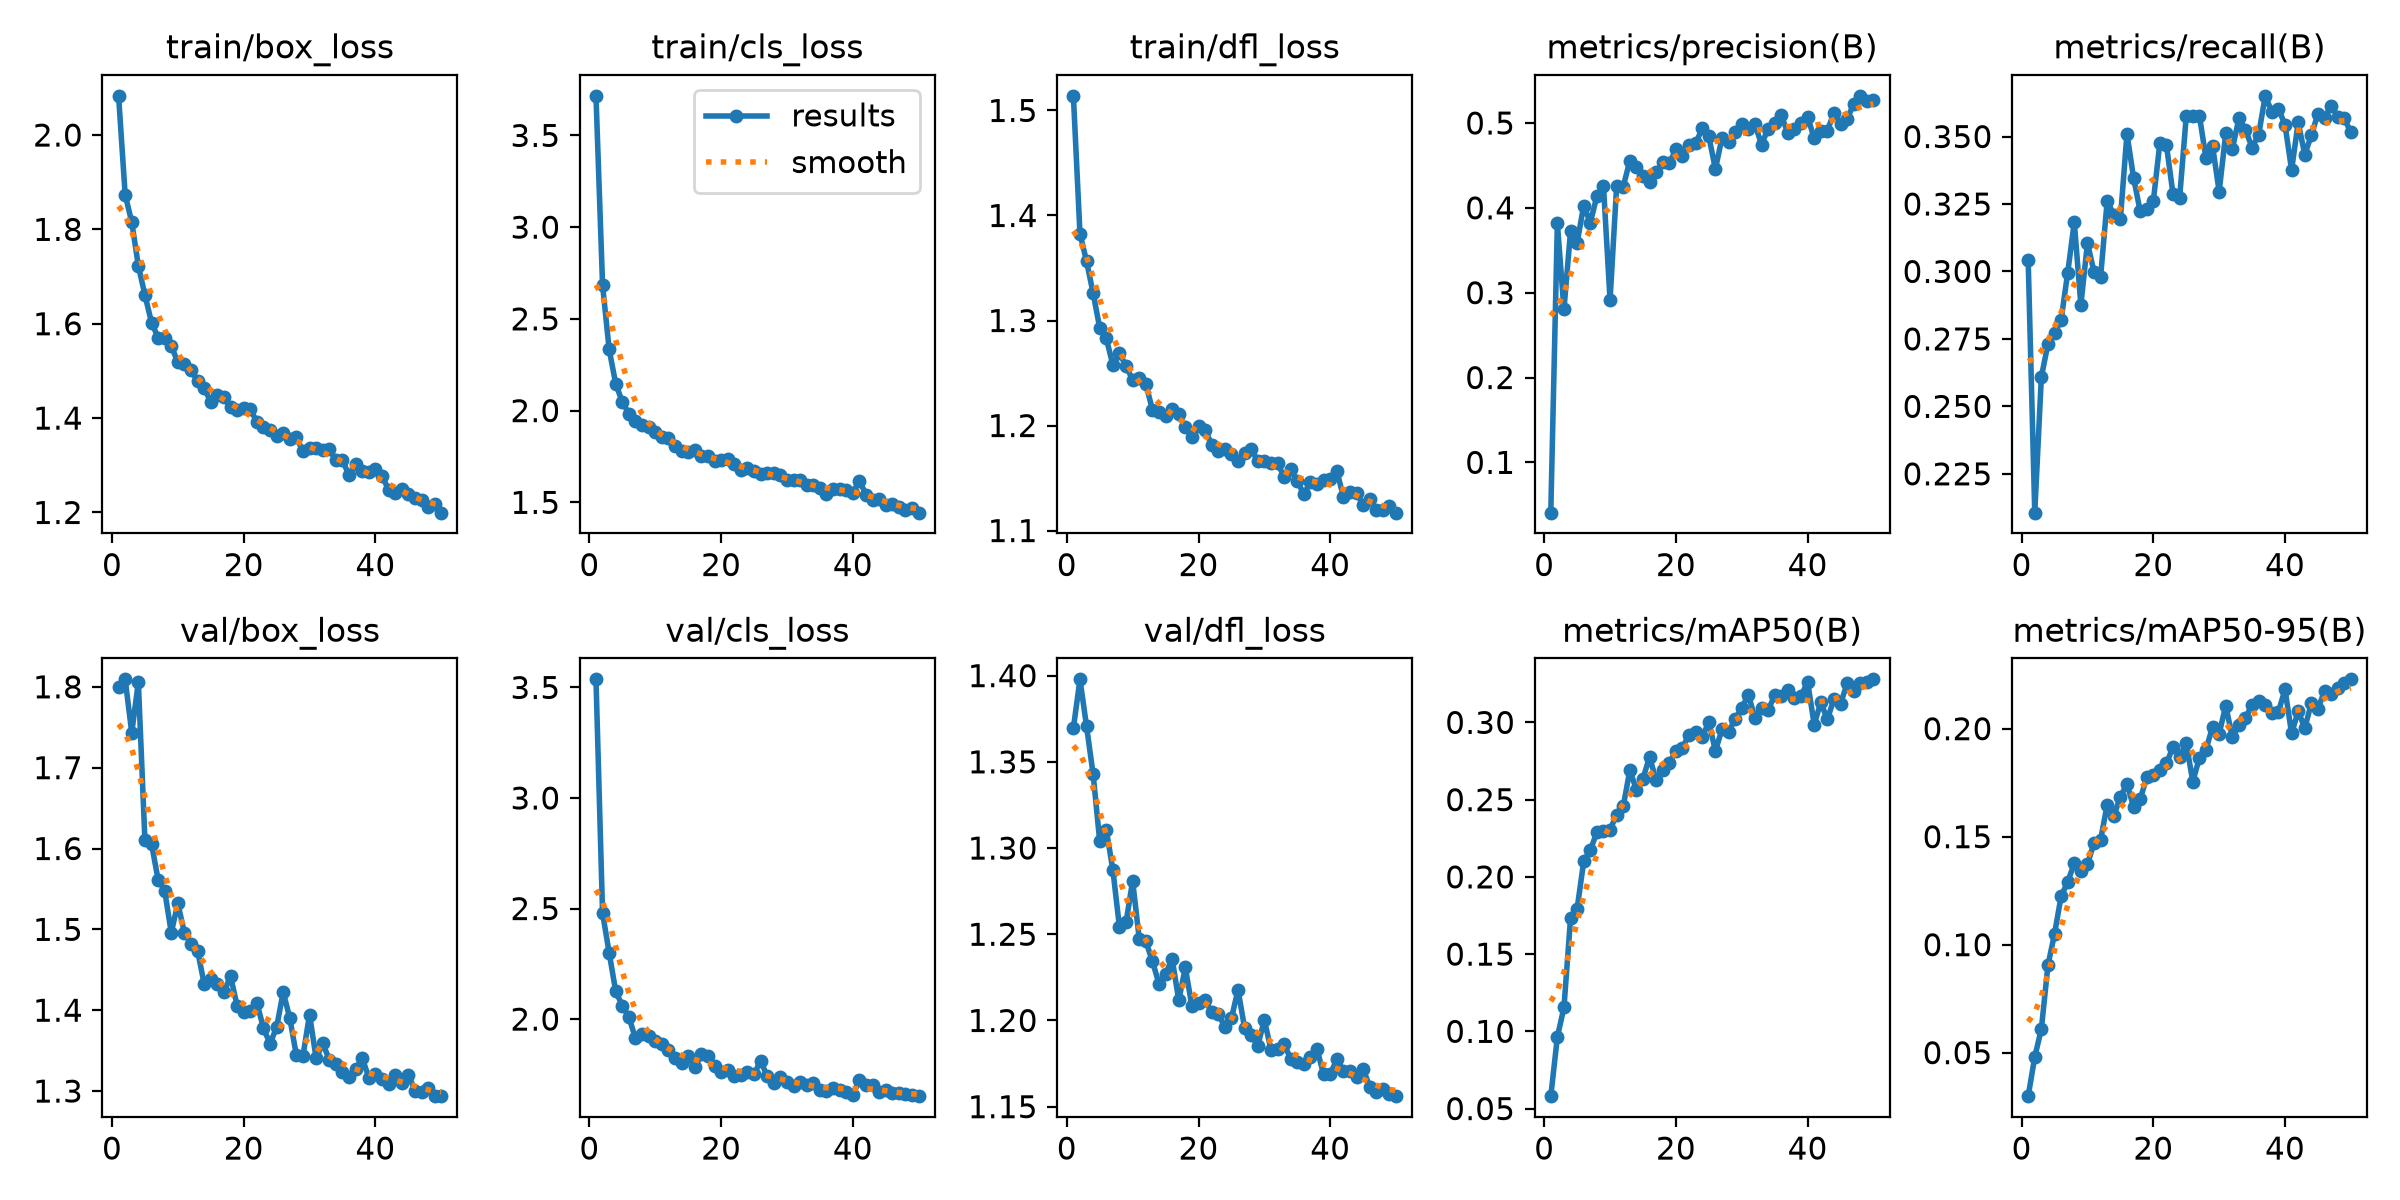

The data file committed next to this chart (first rows):
epoch, time, train/box_loss, train/cls_loss, train/dfl_loss, metrics/precision(B), metrics/recall(B), metrics/mAP50(B), metrics/mAP50-95(B), val/box_loss, val/cls_loss, val/dfl_loss, lr/pg0, lr/pg1, lr/pg2
1, 320.8, 2.083, 3.716, 1.514, 0.04071, 0.3041, 0.05804, 0.02985, 1.8, 3.537, 1.369, 0.0002724, 0.0002724, 0.0002724
2, 638, 1.873, 2.685, 1.383, 0.3816, 0.2106, 0.09633, 0.04805, 1.809, 2.479, 1.398, 0.0005392, 0.0005392, 0.0005392
3, 963.6, 1.815, 2.333, 1.356, 0.2802, 0.2609, 0.1154, 0.06087, 1.743, 2.3, 1.371, 0.000795, 0.000795, 0.000795
4, 1280, 1.723, 2.146, 1.326, 0.3724, 0.2731, 0.1732, 0.09044, 1.806, 2.125, 1.343, 0.0007835, 0.0007835, 0.0007835
5, 1605, 1.661, 2.047, 1.293, 0.3588, 0.2771, 0.1794, 0.105, 1.61, 2.061, 1.304, 0.000767, 0.000767, 0.000767
6, 1934, 1.603, 1.983, 1.283, 0.4027, 0.2821, 0.21, 0.1224, 1.606, 2.009, 1.311, 0.0007505, 0.0007505, 0.0007505
7, 2260, 1.571, 1.944, 1.258, 0.3825, 0.2995, 0.2171, 0.1291, 1.562, 1.912, 1.287, 0.000734, 0.000734, 0.000734
8, 2589, 1.569, 1.92, 1.269, 0.4137, 0.3182, 0.229, 0.1376, 1.548, 1.934, 1.254, 0.0007175, 0.0007175, 0.0007175
9, 2913, 1.552, 1.909, 1.257, 0.4259, 0.2876, 0.2295, 0.1342, 1.496, 1.923, 1.257, 0.0007011, 0.0007011, 0.0007011
10, 3234, 1.519, 1.882, 1.243, 0.2913, 0.3106, 0.2306, 0.1372, 1.532, 1.903, 1.281, 0.0006846, 0.0006846, 0.0006846
11, 3558, 1.514, 1.858, 1.246, 0.4255, 0.2998, 0.2402, 0.1471, 1.496, 1.887, 1.247, 0.0006681, 0.0006681, 0.0006681
12, 3881, 1.502, 1.853, 1.24, 0.425, 0.2981, 0.2457, 0.1487, 1.482, 1.862, 1.246, 0.0006516, 0.0006516, 0.0006516
13, 4202, 1.478, 1.807, 1.215, 0.4554, 0.3262, 0.2689, 0.1648, 1.473, 1.825, 1.234, 0.0006351, 0.0006351, 0.0006351
14, 4535, 1.463, 1.78, 1.213, 0.4481, 0.321, 0.2565, 0.1596, 1.433, 1.802, 1.221, 0.0006186, 0.0006186, 0.0006186
15, 4897, 1.435, 1.774, 1.209, 0.4375, 0.3194, 0.2636, 0.1685, 1.438, 1.834, 1.227, 0.0006021, 0.0006021, 0.0006021
16, 5245, 1.45, 1.785, 1.216, 0.4301, 0.351, 0.2777, 0.1744, 1.432, 1.781, 1.236, 0.0005856, 0.0005856, 0.0005856
17, 5573, 1.444, 1.753, 1.211, 0.4421, 0.3347, 0.2625, 0.1639, 1.422, 1.84, 1.212, 0.0005691, 0.0005691, 0.0005691
18, 5900, 1.423, 1.751, 1.199, 0.4542, 0.3224, 0.2691, 0.1673, 1.442, 1.834, 1.231, 0.0005526, 0.0005526, 0.0005526
19, 6221, 1.418, 1.726, 1.189, 0.4525, 0.3231, 0.2737, 0.1774, 1.405, 1.789, 1.208, 0.0005361, 0.0005361, 0.0005361
20, 6542, 1.422, 1.731, 1.2, 0.4689, 0.3259, 0.2817, 0.1783, 1.397, 1.763, 1.21, 0.0005196, 0.0005196, 0.0005196
21, 6862, 1.419, 1.735, 1.196, 0.4617, 0.3478, 0.2837, 0.181, 1.399, 1.771, 1.212, 0.0005031, 0.0005031, 0.0005031
22, 7180, 1.392, 1.708, 1.182, 0.4744, 0.3467, 0.2921, 0.1839, 1.409, 1.744, 1.205, 0.0004866, 0.0004866, 0.0004866
23, 7499, 1.381, 1.676, 1.176, 0.476, 0.3286, 0.2937, 0.1915, 1.378, 1.747, 1.204, 0.0004701, 0.0004701, 0.0004701
24, 7821, 1.374, 1.686, 1.178, 0.4936, 0.3274, 0.2907, 0.187, 1.359, 1.762, 1.196, 0.0004537, 0.0004537, 0.0004537
25, 8138, 1.362, 1.668, 1.173, 0.4841, 0.3575, 0.3003, 0.1932, 1.379, 1.75, 1.201, 0.0004372, 0.0004372, 0.0004372
26, 8457, 1.369, 1.653, 1.166, 0.4458, 0.3577, 0.2816, 0.1755, 1.422, 1.812, 1.218, 0.0004207, 0.0004207, 0.0004207
27, 8774, 1.356, 1.661, 1.174, 0.4826, 0.3577, 0.2956, 0.1865, 1.39, 1.741, 1.196, 0.0004042, 0.0004042, 0.0004042
28, 9093, 1.359, 1.658, 1.178, 0.4775, 0.342, 0.2939, 0.1903, 1.344, 1.711, 1.191, 0.0003877, 0.0003877, 0.0003877
29, 9416, 1.329, 1.649, 1.166, 0.4891, 0.3464, 0.3022, 0.2008, 1.344, 1.74, 1.185, 0.0003712, 0.0003712, 0.0003712
30, 9735, 1.337, 1.624, 1.167, 0.4994, 0.3296, 0.3092, 0.1977, 1.395, 1.718, 1.2, 0.0003547, 0.0003547, 0.0003547
31, 10056, 1.336, 1.62, 1.165, 0.4924, 0.3512, 0.318, 0.2107, 1.34, 1.696, 1.183, 0.0003382, 0.0003382, 0.0003382
32, 10373, 1.332, 1.622, 1.164, 0.4988, 0.3454, 0.3029, 0.1961, 1.359, 1.714, 1.184, 0.0003217, 0.0003217, 0.0003217
33, 10696, 1.335, 1.596, 1.151, 0.4745, 0.3567, 0.3091, 0.2016, 1.339, 1.704, 1.186, 0.0003052, 0.0003052, 0.0003052
34, 11011, 1.311, 1.593, 1.158, 0.4934, 0.3525, 0.3079, 0.2051, 1.333, 1.709, 1.178, 0.0002887, 0.0002887, 0.0002887
35, 11330, 1.311, 1.579, 1.147, 0.5002, 0.3459, 0.3176, 0.211, 1.324, 1.681, 1.176, 0.0002722, 0.0002722, 0.0002722
36, 11648, 1.279, 1.546, 1.134, 0.5092, 0.3507, 0.3174, 0.2129, 1.317, 1.676, 1.175, 0.0002557, 0.0002557, 0.0002557
37, 11969, 1.303, 1.571, 1.146, 0.488, 0.3651, 0.3212, 0.2112, 1.327, 1.686, 1.179, 0.0002392, 0.0002392, 0.0002392
38, 12288, 1.287, 1.57, 1.144, 0.4932, 0.3592, 0.3157, 0.2071, 1.341, 1.681, 1.183, 0.0002227, 0.0002227, 0.0002227
39, 12603, 1.286, 1.569, 1.148, 0.5, 0.3603, 0.317, 0.2078, 1.317, 1.672, 1.169, 0.0002063, 0.0002063, 0.0002063
40, 12922, 1.292, 1.552, 1.15, 0.5076, 0.3543, 0.3262, 0.2182, 1.321, 1.655, 1.169, 0.0001898, 0.0001898, 0.0001898
41, 13226, 1.278, 1.618, 1.157, 0.4818, 0.3376, 0.2986, 0.1978, 1.315, 1.725, 1.177, 0.0001733, 0.0001733, 0.0001733
42, 13528, 1.248, 1.543, 1.132, 0.4906, 0.3552, 0.313, 0.2081, 1.309, 1.702, 1.171, 0.0001568, 0.0001568, 0.0001568
43, 13829, 1.241, 1.513, 1.137, 0.4908, 0.3433, 0.302, 0.2003, 1.32, 1.701, 1.17, 0.0001403, 0.0001403, 0.0001403
44, 14129, 1.25, 1.517, 1.136, 0.5122, 0.3505, 0.3152, 0.2117, 1.311, 1.669, 1.167, 0.0001238, 0.0001238, 0.0001238
45, 14429, 1.24, 1.487, 1.124, 0.4988, 0.3585, 0.312, 0.2092, 1.32, 1.678, 1.172, 0.0001073, 0.0001073, 0.0001073
46, 14728, 1.23, 1.493, 1.13, 0.5045, 0.357, 0.3253, 0.2174, 1.301, 1.664, 1.162, 9.0797e-05, 9.0797e-05, 9.0797e-05
47, 15026, 1.225, 1.476, 1.119, 0.5226, 0.3613, 0.3206, 0.2159, 1.298, 1.665, 1.159, 7.43036e-05, 7.43036e-05, 7.43036e-05
48, 15324, 1.211, 1.458, 1.12, 0.532, 0.3574, 0.3255, 0.2187, 1.304, 1.663, 1.16, 5.78102e-05, 5.78102e-05, 5.78102e-05
49, 15623, 1.218, 1.468, 1.124, 0.5256, 0.3568, 0.3264, 0.2214, 1.294, 1.655, 1.158, 4.13168e-05, 4.13168e-05, 4.13168e-05
50, 15922, 1.2, 1.444, 1.117, 0.527, 0.3515, 0.3279, 0.2228, 1.294, 1.651, 1.156, 2.48234e-05, 2.48234e-05, 2.48234e-05
